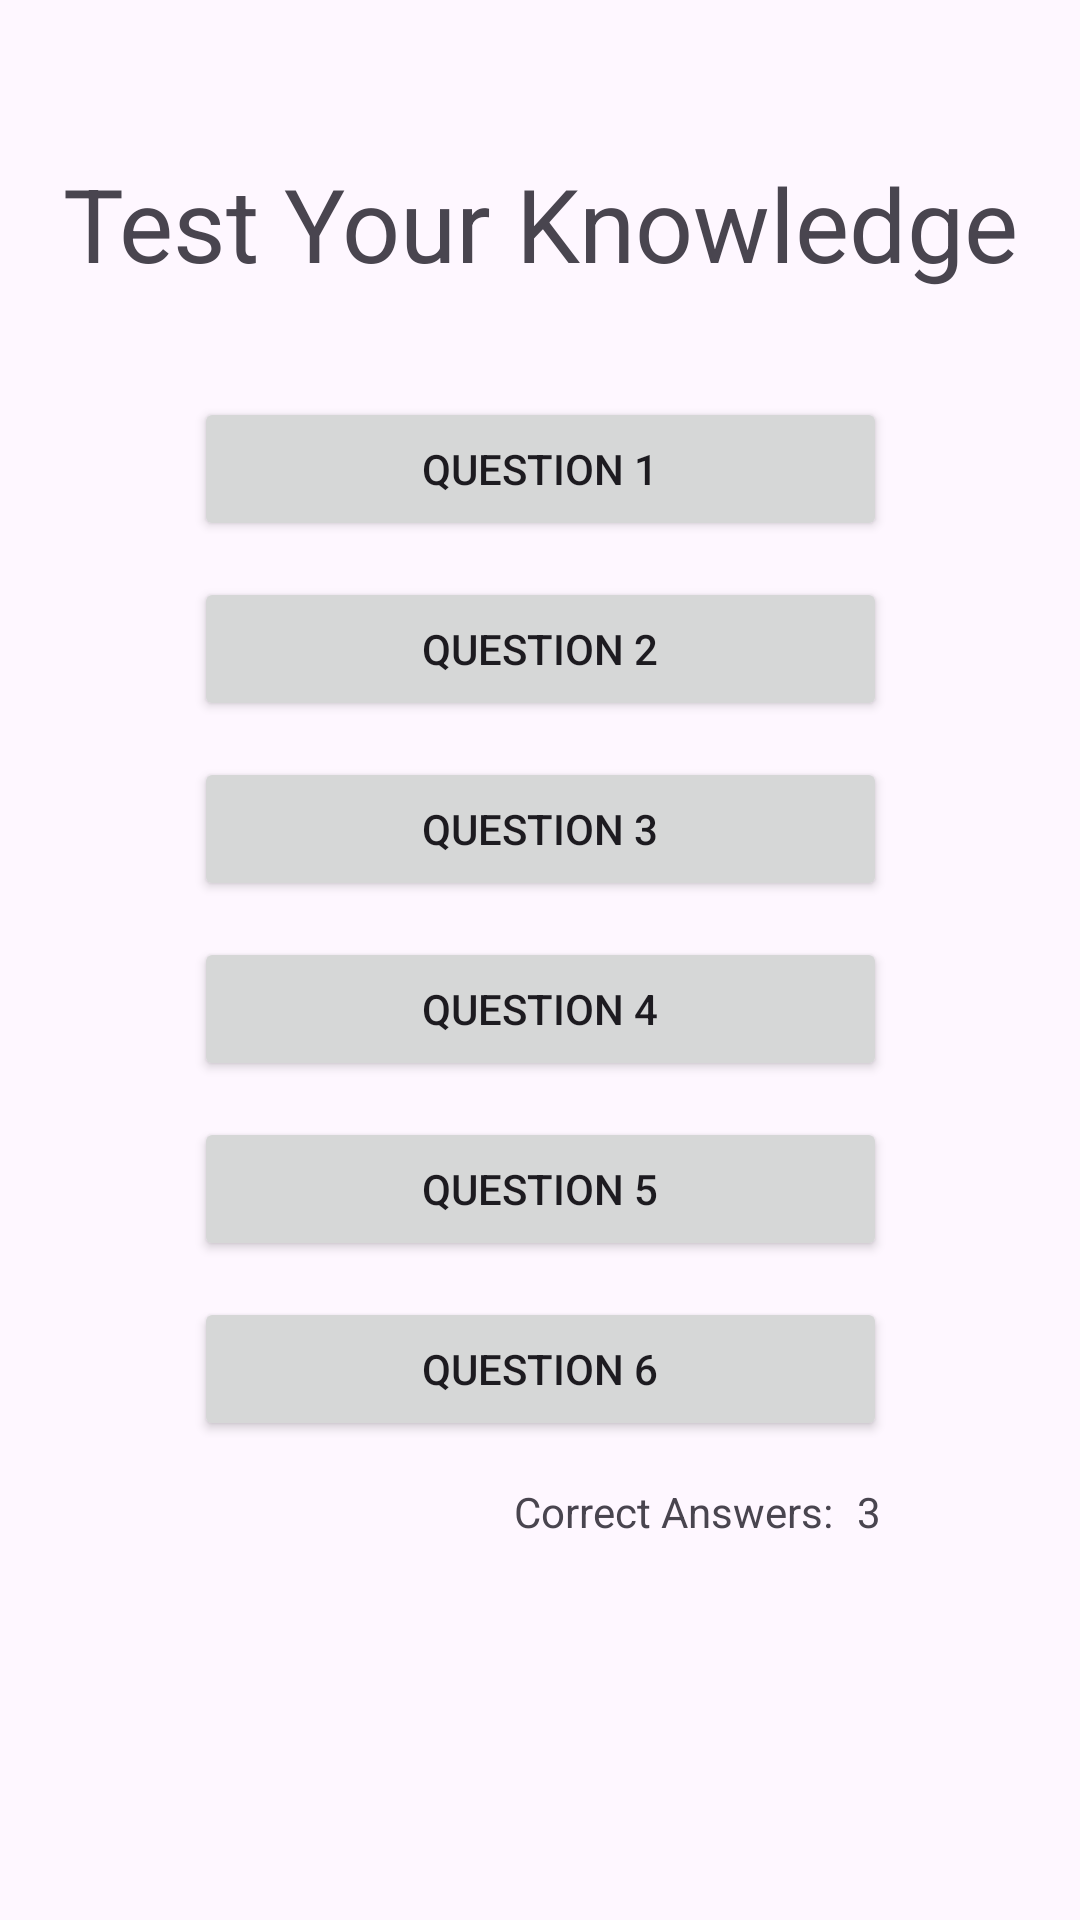

Reconstruct the res/layout file that produces this screen, plus the resources it refers to.
<!-- AndroidManifest.xml: application theme Theme.QuizApp2025 -->
<!-- res/layout/activity_main.xml -->
<?xml version="1.0" encoding="utf-8"?>
<androidx.constraintlayout.widget.ConstraintLayout xmlns:android="http://schemas.android.com/apk/res/android"
    xmlns:app="http://schemas.android.com/apk/res-auto"
    xmlns:tools="http://schemas.android.com/tools"
    android:id="@+id/main"
    android:layout_width="match_parent"
    android:layout_height="match_parent"
    tools:context=".MainActivity">

    <TextView
        android:id="@+id/tv_title"
        android:layout_width="wrap_content"
        android:layout_height="wrap_content"
        android:text="@string/str_test_your_knowledge"
        android:textSize="34sp"
        app:layout_constraintBottom_toBottomOf="parent"
        app:layout_constraintEnd_toEndOf="parent"
        app:layout_constraintStart_toStartOf="parent"
        app:layout_constraintTop_toTopOf="parent"
        app:layout_constraintVertical_bias="0.087" />

    <LinearLayout
        android:id="@+id/linearLayout"
        android:layout_width="243dp"
        android:layout_height="wrap_content"
        android:layout_marginStart="24dp"
        android:layout_marginEnd="24dp"
        android:orientation="vertical"
        app:layout_constraintBottom_toBottomOf="parent"
        app:layout_constraintEnd_toEndOf="parent"
        app:layout_constraintStart_toStartOf="parent"
        app:layout_constraintTop_toBottomOf="@+id/tv_title"
        app:layout_constraintVertical_bias="0.16000003">

        <Button
            android:id="@+id/btn_question1"
            android:layout_width="match_parent"
            android:layout_height="wrap_content"
            android:layout_margin="6dp"
            android:lineSpacingExtra="12sp"
            android:onClick="btn1_clicked"
            android:paddingTop="12dp"
            android:paddingBottom="12dp"
            android:text="@string/str_question1" />

        <Button
            android:id="@+id/btn_question2"
            android:layout_width="match_parent"
            android:layout_height="wrap_content"
            android:layout_margin="6dp"
            android:lineSpacingExtra="12sp"
            android:paddingTop="12dp"
            android:paddingBottom="12dp"
            android:text="@string/str_question2" />

        <Button
            android:id="@+id/btn_question3"
            android:layout_width="match_parent"
            android:layout_height="wrap_content"
            android:layout_margin="6dp"
            android:lineSpacingExtra="12sp"
            android:paddingTop="12dp"
            android:paddingBottom="12dp"
            android:text="@string/str_question3" />

        <Button
            android:id="@+id/btn_question4"
            android:layout_width="match_parent"
            android:layout_height="wrap_content"
            android:layout_margin="6dp"
            android:lineSpacingExtra="12sp"
            android:paddingTop="12dp"
            android:paddingBottom="12dp"
            android:text="@string/str_question4" />

        <Button
            android:id="@+id/btn_question5"
            android:layout_width="match_parent"
            android:layout_height="wrap_content"
            android:layout_margin="6dp"
            android:lineSpacingExtra="12sp"
            android:paddingTop="12dp"
            android:paddingBottom="12dp"
            android:text="@string/str_question5" />

        <Button
            android:id="@+id/btn_question6"
            android:layout_width="match_parent"
            android:layout_height="wrap_content"
            android:layout_margin="6dp"
            android:lineSpacingExtra="12sp"
            android:paddingTop="12dp"
            android:paddingBottom="12dp"
            android:text="@string/str_question6" />
    </LinearLayout>

    <LinearLayout
        android:layout_width="wrap_content"
        android:layout_height="wrap_content"
        android:orientation="horizontal"
        app:layout_constraintBottom_toBottomOf="parent"
        app:layout_constraintEnd_toEndOf="@+id/linearLayout"
        app:layout_constraintTop_toBottomOf="@+id/linearLayout"
        app:layout_constraintVertical_bias="0.060000002">

        <TextView
            android:id="@+id/tv_correctanswers"
            android:layout_width="wrap_content"
            android:layout_height="match_parent"
            android:layout_weight="1"
            android:text="@string/str_correct_answers" />

        <TextView
            android:id="@+id/tv_score"
            android:layout_width="wrap_content"
            android:layout_height="wrap_content"
            android:layout_weight="1"
            android:paddingLeft="8dp"
            android:paddingRight="8dp"
            android:text="3"
            tools:ignore="HardcodedText" />
    </LinearLayout>

</androidx.constraintlayout.widget.ConstraintLayout>
<!-- resources referenced by this layout -->
<resources>
  <string name="str_correct_answers">Correct Answers:</string>
  <string name="str_question1">Question 1</string>
  <string name="str_question2">Question 2</string>
  <string name="str_question3">Question 3</string>
  <string name="str_question4">Question 4</string>
  <string name="str_question5">Question 5</string>
  <string name="str_question6">Question 6</string>
  <string name="str_test_your_knowledge">Test Your Knowledge</string>
  <style name="Theme.QuizApp2025" parent="Base.Theme.QuizApp2025" />
  <style name="Base.Theme.QuizApp2025" parent="Theme.Material3.DayNight.NoActionBar">
          
          
      </style>
</resources>
